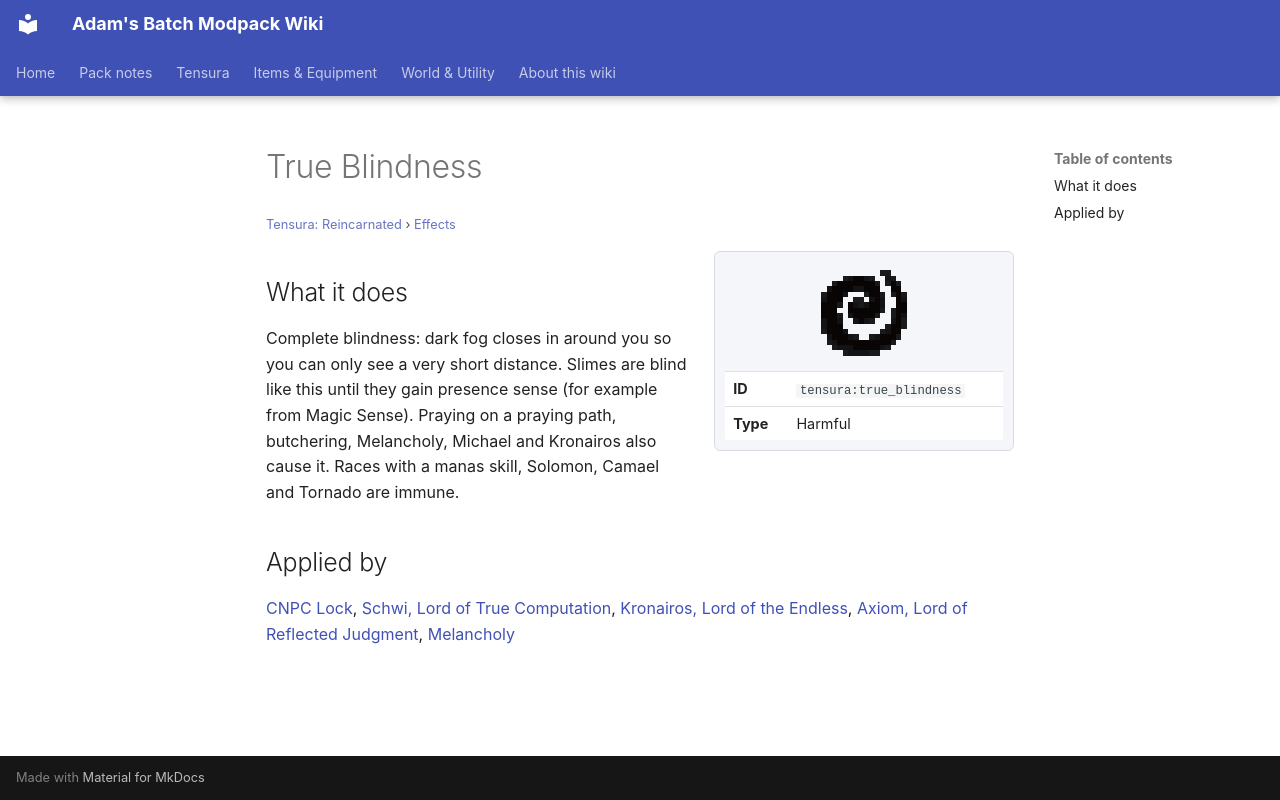

repository: Proteus-Nell/Adams-Batch-MC-Modpack-Wiki · page: tensura-reincarnated/effects/true-blindness/index.html · generator: mkdocs

# True Blindness

<small>[Tensura: Reincarnated](../index.md) &rsaquo; [Effects](index.md)</small>

<div class="infobox" markdown>

![True Blindness](../../assets/icons/tensura/effect/true_blindness.png)

| | |
|---|---|
| **ID** | `tensura:true_blindness` |
| **Type** | Harmful |

</div>

## What it does

Complete blindness: dark fog closes in around you so you can only see a very short distance. Slimes are blind like this until they gain presence sense (for example from Magic Sense). Praying on a praying path, butchering, Melancholy, Michael and Kronairos also cause it. Races with a manas skill, Solomon, Camael and Tornado are immune.

## Applied by

[CNPC Lock](../../tr-nightmares/abilities/intrinsic-skills/lock2.md), [Schwi, Lord of True Computation](../../tensura-more-skills/abilities/ultimate-skills/schwi-ex-machina.md), [Kronairos, Lord of the Endless](../../tensura-more-skills/abilities/ultimate-skills/kronairos-lord-of-the-endless.md), [Axiom, Lord of Reflected Judgment](../../tensura-more-skills/abilities/ultimate-skills/axiom-lord-of-reflected-judgment.md), [Melancholy](../../tensura-mysticism/abilities/unique-skills/melancholy.md)
